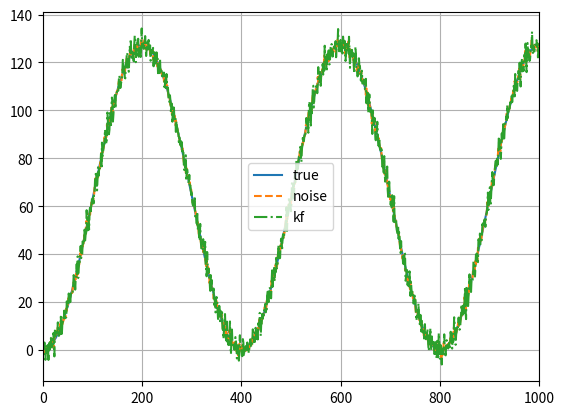

Reproduce this figure in Python.
import numpy as np


class KalmanFilter:
    """
    Kalman Filter Implementation.

    Args:
        transition_matrix (numpy.ndarray): Transition matrix of shape ``(n, n)``.
        measurement_matrix (numpy.ndarray): Measurement matrix of shape ``(m, n)``.
        control_matrix (numpy.ndarray): Control matrix of shape ``(m, n)``.
        process_noise_covariance (numpy.ndarray): Covariance matrix of shape ``(n, n)``.
        measurement_noise_covariance (numpy.ndarray): Covariance matrix of shape ``(m, m)``.
        prediction_covariance (numpy.ndarray): Predicted (a priori) estimate covariance of shape ``(n, n)``.
        initial_state (numpy.ndarray): Initial state of shape ``(n,)``.

    """

    def __init__(
            self,
            transition_matrix,
            measurement_matrix,
            control_matrix=None,
            process_noise_covariance=None,
            measurement_noise_covariance=None,
            prediction_covariance=None,
            initial_state=None
    ):
        self.state_size = transition_matrix.shape[1]
        self.observation_size = measurement_matrix.shape[1]

        self.transition_matrix = transition_matrix
        self.measurement_matrix = measurement_matrix

        self.control_matrix = 0 if control_matrix is None else control_matrix

        self.process_covariance = np.eye(self.state_size) \
            if process_noise_covariance is None else process_noise_covariance

        self.measurement_covariance = np.eye(self.observation_size) \
            if measurement_noise_covariance is None else measurement_noise_covariance

        self.prediction_covariance = np.eye(self.state_size) if prediction_covariance is None else prediction_covariance

        self.x = np.zeros((self.state_size, 1)) if initial_state is None else initial_state

    def predict(self, u=0):
        """
        Prediction step of Kalman Filter.

        Args:
            u (float or int or numpy.ndarray): Control input. Default is `0`.

        Returns:
            numpy.ndarray : State vector of shape `(n,)`.

        """
        self.x = np.dot(self.transition_matrix, self.x) + np.dot(self.control_matrix, u)

        self.prediction_covariance = np.dot(
            np.dot(self.transition_matrix, self.prediction_covariance), self.transition_matrix.T
        ) + self.process_covariance

        return self.x

    def update(self, z):
        """
        Measurement update of Kalman Filter.

        Args:
            z (numpy.ndarray): Measurement vector of the system with shape ``(m,)``.
        """
        y = z - np.dot(self.measurement_matrix, self.x)

        innovation_covariance = np.dot(
            self.measurement_matrix, np.dot(self.prediction_covariance, self.measurement_matrix.T)
        ) + self.measurement_covariance

        optimal_kalman_gain = np.dot(
            np.dot(self.prediction_covariance, self.measurement_matrix.T),
            np.linalg.inv(innovation_covariance)
        )

        self.x = self.x + np.dot(optimal_kalman_gain, y)
        eye = np.eye(self.state_size)
        _t1 = eye - np.dot(optimal_kalman_gain, self.measurement_matrix)
        t1 = np.dot(np.dot(_t1, self.prediction_covariance), _t1.T)
        t2 = np.dot(np.dot(optimal_kalman_gain, self.measurement_covariance), optimal_kalman_gain.T)
        self.prediction_covariance = t1 + t2


def get_process_covariance_matrix(dt):
    """
    Generates a process noise covariance matrix for constant acceleration motion.

    Args:
        dt (float): Timestep.

    Returns:
        numpy.ndarray: Process covariance matrix of shape `(3, 3)`.
    """
    # a = np.array([
    #     [0.25 * dt ** 4, 0.5 * dt ** 3, 0.5 * dt ** 2],
    #     [0.5 * dt ** 3, dt ** 2, dt],
    #     [0.5 * dt ** 2, dt, 1]
    # ])

    a = np.array([
        [dt ** 6 / 36., dt ** 5 / 24., dt ** 4 / 6.],
        [dt ** 5 / 24., 0.25 * dt ** 4, 0.5 * dt ** 3],
        [dt ** 4 / 6., 0.5 * dt ** 3, dt ** 2]
    ])
    return a


def get_transition_matrix(dt):
    """
    Generate the transition matrix for constant acceleration motion.

    Args:
        dt (float): Timestep.

    Returns:
        numpy.ndarray: Transition matrix of shape ``(3, 3)``.

    """
    return np.array([[1., dt, dt * dt * 0.5], [0., 1., dt], [0., 0., 1.]])


class KFTrackerConstantAcceleration(KalmanFilter):
    """
    Kalman Filter with constant acceleration kinematic model.

    Args:
        initial_measurement (numpy.ndarray):  Initial state of the tracker.
        time_step (float) : Time step.
        process_noise_scale (float): Process noise covariance scale.
            or covariance magnitude as scalar value.
        measurement_noise_scale (float): Measurement noise covariance scale.
            or covariance magnitude as scalar value.
    """

    def __init__(self, initial_measurement, time_step=1, process_noise_scale=1.0,
                 measurement_noise_scale=1.0):
        self.time_step = time_step

        measurement_size = initial_measurement.shape[0]
        transition_matrix = np.zeros((3 * measurement_size, 3 * measurement_size))
        measurement_matrix = np.zeros((measurement_size, 3 * measurement_size))
        process_noise_covariance = np.zeros((3 * measurement_size, 3 * measurement_size))
        measurement_noise_covariance = np.eye(measurement_size)
        initial_state = np.zeros((3 * measurement_size,))

        a = get_transition_matrix(self.time_step)
        q = get_process_covariance_matrix(self.time_step)
        for i in range(measurement_size):
            transition_matrix[3 * i:3 * i + 3, 3 * i:3 * i + 3] = a
            measurement_matrix[i, 3 * i] = 1.
            process_noise_covariance[3 * i:3 * i + 3, 3 * i:3 * i + 3] = process_noise_scale * q
            measurement_noise_covariance[i, i] = measurement_noise_scale
            initial_state[i * 3] = initial_measurement[i]

        prediction_noise_covariance = np.ones((3*measurement_size, 3*measurement_size))

        super().__init__(transition_matrix=transition_matrix, measurement_matrix=measurement_matrix,
                         process_noise_covariance=process_noise_covariance,
                         measurement_noise_covariance=measurement_noise_covariance,
                         prediction_covariance=prediction_noise_covariance, initial_state=initial_state)


class KFTracker1D(KFTrackerConstantAcceleration):
    def __init__(self, initial_measurement=np.array([0.]), time_step=1, process_noise_scale=1.0,
                 measurement_noise_scale=1.0):
        assert initial_measurement.shape[0] == 1, initial_measurement.shape

        super().__init__(
            initial_measurement=initial_measurement, time_step=time_step, process_noise_scale=process_noise_scale,
            measurement_noise_scale=measurement_noise_scale
        )


class KFTracker2D(KFTrackerConstantAcceleration):
    def __init__(self, initial_measurement=np.array([0., 0.]), time_step=1, process_noise_scale=1.0,
                 measurement_noise_scale=1.0):
        assert initial_measurement.shape[0] == 2, initial_measurement.shape
        super().__init__(
            initial_measurement=initial_measurement, time_step=time_step, process_noise_scale=process_noise_scale,
            measurement_noise_scale=measurement_noise_scale
        )


class KFTracker4D(KFTrackerConstantAcceleration):
    def __init__(self, initial_measurement=np.array([0., 0., 0., 0.]), time_step=1, process_noise_scale=1.0,
                 measurement_noise_scale=1.0):
        assert initial_measurement.shape[0] == 4, initial_measurement.shape
        super().__init__(
            initial_measurement=initial_measurement, time_step=time_step, process_noise_scale=process_noise_scale,
            measurement_noise_scale=measurement_noise_scale
        )


class KFTrackerSORT(KalmanFilter):
    """
    Kalman filter for ``SORT``.

    Args:
        bbox (numpy.ndarray): Bounding box coordinates as ``(xmid, ymid, area, aspect_ratio)``.
        time_step (float or int): Time step.
        process_noise_scale (float): Scale (a.k.a covariance) of the process noise.
        measurement_noise_scale (float): Scale (a.k.a. covariance) of the measurement noise.
    """
    def __init__(self, bbox, process_noise_scale=1.0, measurement_noise_scale=1.0, time_step=1):
        assert bbox.shape[0] == 4, bbox.shape

        t = time_step

        transition_matrix = np.array([
            [1., 0, 0, 0, t, 0, 0],
            [0, 1, 0, 0, 0, t, 0],
            [0, 0, 1, 0, 0, 0, t],
            [0, 0, 0, 1, 0, 0, 0],
            [0, 0, 0, 0, 1, 0, 0],
            [0, 0, 0, 0, 0, 1, 0],
            [0, 0, 0, 0, 0, 0, 1]])

        measurement_matrix = np.array([
            [1., 0, 0, 0, 0, 0, 0],
            [0, 1, 0, 0, 0, 0, 0],
            [0, 0, 1, 0, 0, 0, 0],
            [0, 0, 0, 1, 0, 0, 0]])

        process_noise_covariance = np.array([
            [1, 0, 0, 0, 1, 0, 0],
            [0, 1, 0, 0, 0, 1, 0],
            [0, 0, 1, 0, 0, 0, 1],
            [0, 0, 0, 1, 0, 0, 0],
            [1, 0, 0, 0, 1, 0, 0],
            [0, 1, 0, 0, 0, 1, 0],
            [0, 0, 1, 0, 0, 0, 1]]) * process_noise_scale

        process_noise_covariance[-1, -1] *= 0.01
        process_noise_covariance[4:, 4:] *= 0.01

        measurement_noise_covariance = np.eye(4) * measurement_noise_scale
        measurement_noise_covariance[2:, 2:] *= 0.01

        prediction_covariance = np.ones_like(transition_matrix) * 10.
        prediction_covariance[4:, 4:] *= 100.

        initial_state = np.array([bbox[0], bbox[1], bbox[2], bbox[3], 0., 0., 0.])

        super().__init__(transition_matrix, measurement_matrix, process_noise_covariance=process_noise_covariance,
                         measurement_noise_covariance=measurement_noise_covariance,
                         prediction_covariance=prediction_covariance, initial_state=initial_state)


def test_KFTracker1D():
    import matplotlib.pyplot as plt

    def create_data(t=1000, prediction_noise=1, measurement_noise=1, non_linear_input=True, velocity_scale=1 / 200.):
        x = np.zeros((t,))
        if non_linear_input:
            vel = np.array([np.sin(i * np.pi * velocity_scale) for i in range(t)])
        else:
            vel = np.array([0.001 * i for i in range(t)])
        vel_noise = vel + np.random.randn(t) * prediction_noise
        x_noise = np.zeros((t,))
        x_measure_noise = np.random.randn(t) * measurement_noise
        x_noise[0] = 0.
        x_measure_noise[0] += x_noise[0]

        for i in range(t):
            x[i] = x[i - 1] + vel[i - 1]
            x_noise[i] = x[i - 1] + vel_noise[i - 1]
            x_measure_noise[i] += x_noise[i]

        return x, vel, x_noise, vel_noise, x_measure_noise

    t = 1000
    x, vel, x_noise, vel_noise, x_measure_noise = create_data(t=t)

    kf = KFTracker1D(
        initial_measurement=np.array([x_measure_noise[0]]), process_noise_scale=1, measurement_noise_scale=1)

    x_prediction = [np.array([x_measure_noise[0], 0, 0])]
    for i in range(1, t):
        x_prediction.append(kf.predict())
        kf.update(x_measure_noise[i])

    x_prediction = np.array(x_prediction)

    time = np.arange(t)
    a = [time, x, '-', time, x_measure_noise, '--', time, x_prediction[:, 0], '-.']
    plt.plot(*a)
    plt.legend(['true', 'noise', 'kf'])
    plt.xlim([0, t])
    plt.grid(True)
    plt.show()


def test_KFTracker2D():
    kf = KFTracker2D(time_step=1)
    print('measurement matrix:')
    print(kf.measurement_matrix)
    print()
    print('process cov:')
    print(kf.process_covariance)
    print()
    print('transition matrix:')
    print(kf.transition_matrix)
    print()
    print('measurement cov:')
    print(kf.measurement_covariance)
    print()
    print('state:')
    print(kf.x)
    print()
    print('predicted measurement:')
    print(np.dot(kf.measurement_matrix, kf.x))
    print()
    print('prediction:')
    print(kf.predict())
    print()
    kf.update(np.array([1.5, 1.5]))
    print('prediction2:')
    print(kf.predict())


if __name__ == '__main__':
    test_KFTracker1D()
    test_KFTracker2D()
